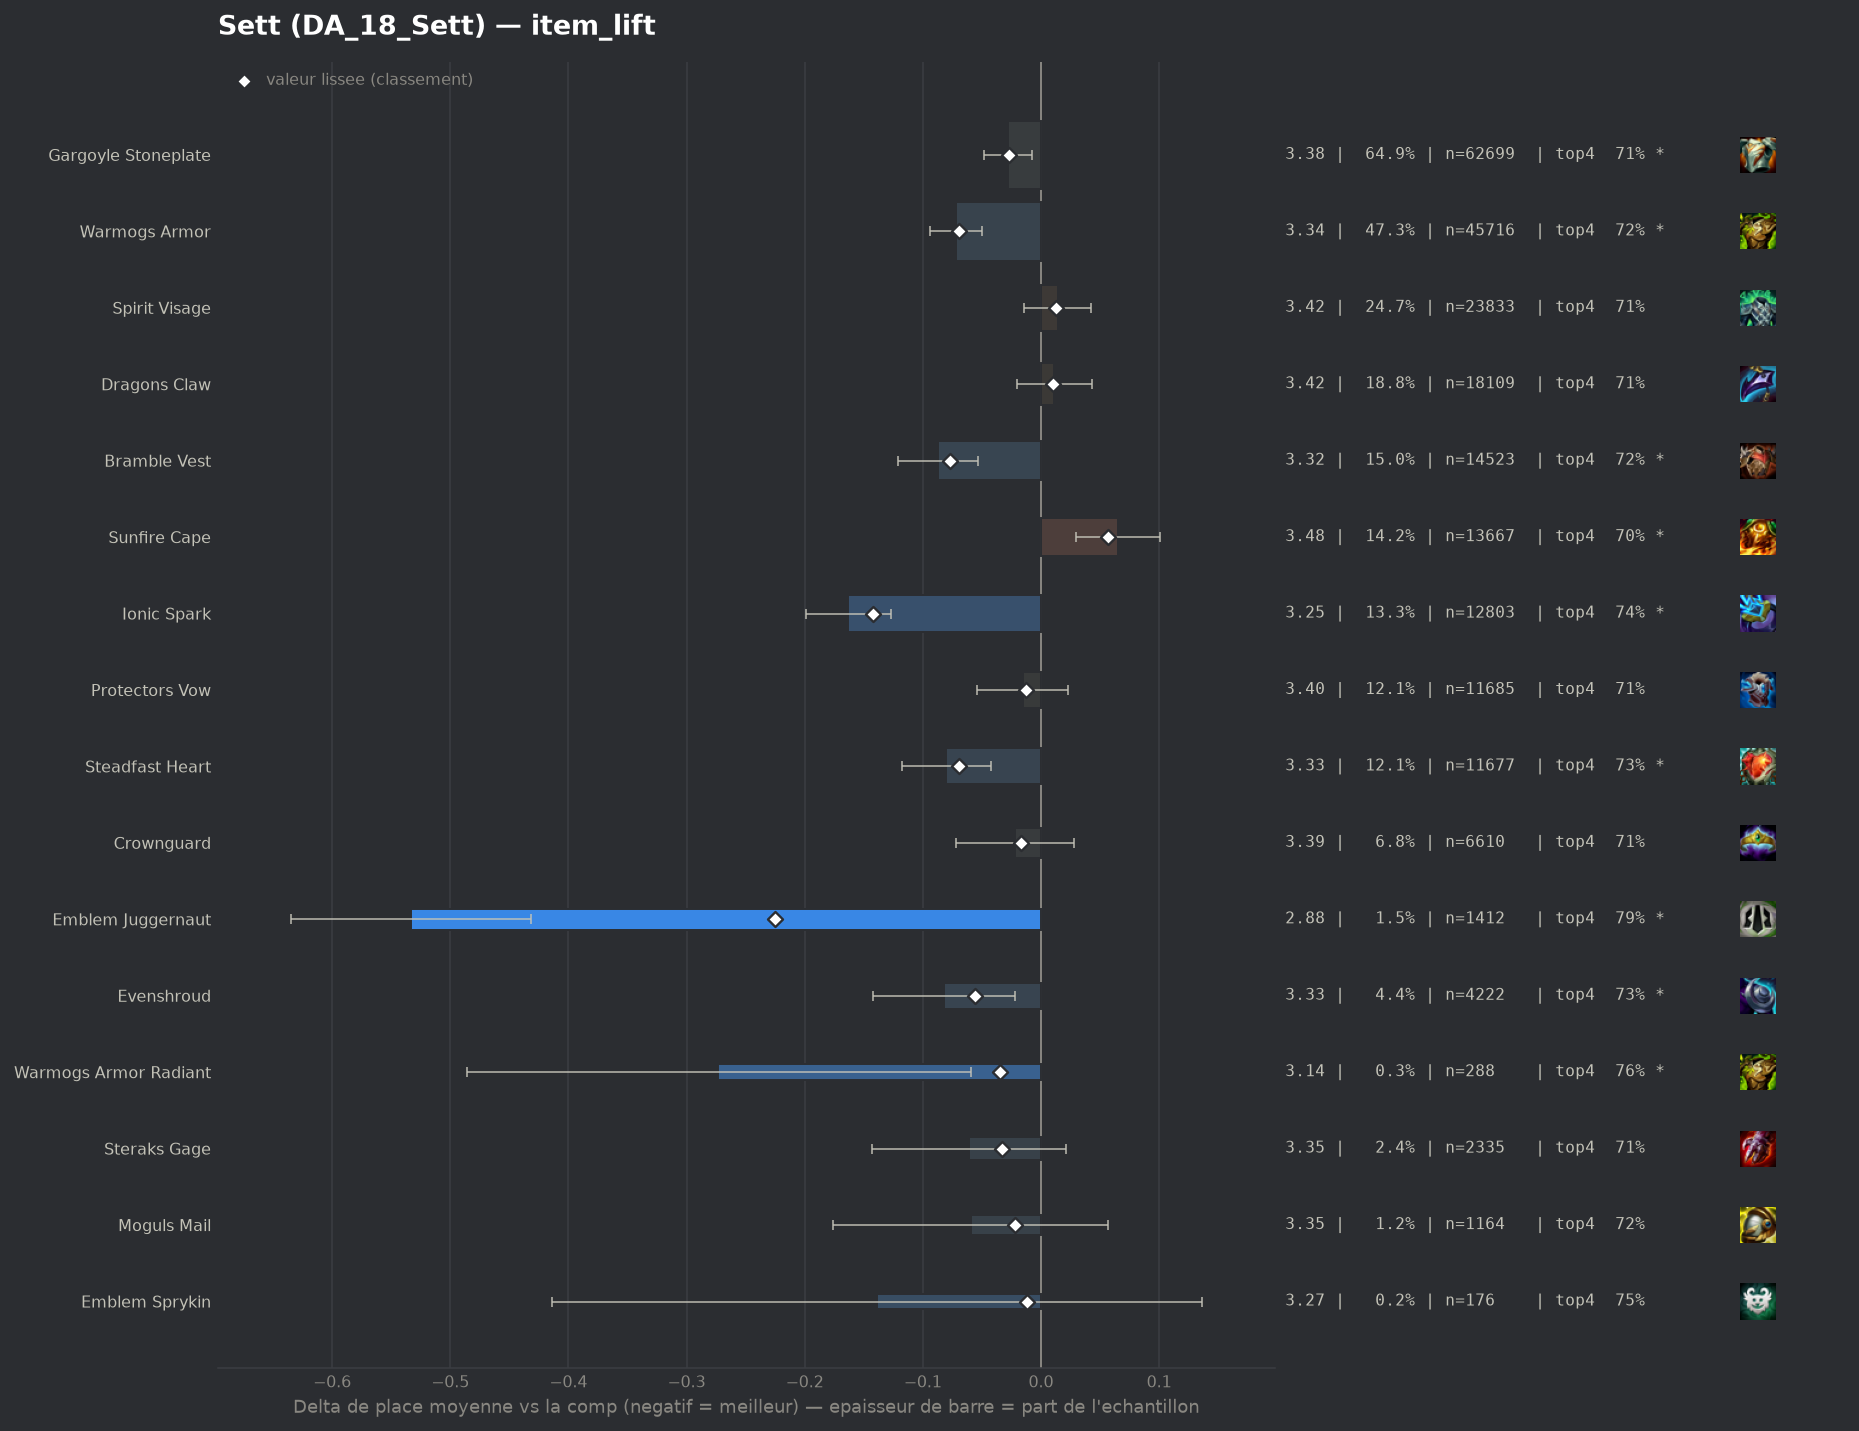

Source data for this figure (header and first rows):
group, label, n, share, avg_place, shrunk_avg, score, d_avg, d_avg_pess, impact, d_top4, win, top2, top4, sd, z, p, significant
pepite, Emblem Juggernaut, 1412, 0.01462, 2.878, 3.186, -0.225, -0.533, -0.432, 0.0033, 0.0826, 0.3237, 0.5439, 0.7911, 1.936, -10.27, 0.0, True
populaire, Ionic Spark, 12803, 0.1326, 3.248, 3.269, -0.142, -0.163, -0.127, 0.0188, 0.0279, 0.2353, 0.4371, 0.7363, 1.952, -8.88, 0.0, True
populaire, Bramble Vest, 14523, 0.1504, 3.324, 3.335, -0.077, -0.087, -0.053, 0.0116, 0.0157, 0.219, 0.4195, 0.7242, 1.967, -4.97, 0.0, True
populaire, Warmogs Armor, 45716, 0.4734, 3.34, 3.342, -0.069, -0.072, -0.05, 0.0327, 0.013, 0.2211, 0.4183, 0.7215, 1.984, -6.37, 0.0, True
populaire, Steadfast Heart, 11677, 0.1209, 3.331, 3.343, -0.069, -0.08, -0.042, 0.0083, 0.019, 0.2158, 0.4189, 0.7274, 1.968, -4.16, 3e-05, True
pepite, Evenshroud, 4222, 0.04372, 3.33, 3.355, -0.056, -0.082, -0.022, 0.0025, 0.0225, 0.2058, 0.4124, 0.7309, 1.95, -2.67, 0.0077, True
pepite, Warmogs Armor Radiant, 288, 0.002982, 3.139, 3.376, -0.035, -0.273, -0.059, 0.0001, 0.0554, 0.2153, 0.4688, 0.7639, 1.847, -2.5, 0.01241, True
pepite, Steraks Gage, 2335, 0.02418, 3.351, 3.378, -0.033, -0.061, 0.0, 0.0008, 0.0055, 0.2244, 0.4193, 0.7139, 1.996, -1.45, 0.1462, False
populaire, Gargoyle Stoneplate, 62699, 0.6492, 3.384, 3.385, -0.027, -0.028, -0.008, 0.0175, 0.0031, 0.216, 0.4115, 0.7116, 1.999, -2.7, 0.00686, True
pepite, Moguls Mail, 1164, 0.01205, 3.352, 3.389, -0.022, -0.059, 0.0, 0.0003, 0.0072, 0.232, 0.4218, 0.7156, 2.014, -1.0, 0.3183, False
populaire, Crownguard, 6610, 0.06844, 3.389, 3.394, -0.017, -0.022, 0.0, 0.0012, 0.0015, 0.2124, 0.4098, 0.71, 1.995, -0.87, 0.3842, False
populaire, Protectors Vow, 11685, 0.121, 3.396, 3.398, -0.013, -0.015, 0.0, 0.0016, 0.0038, 0.2066, 0.4051, 0.7123, 1.982, -0.79, 0.4273, False
pepite, Emblem Sprykin, 176, 0.001822, 3.273, 3.4, -0.012, -0.139, 0.0, 0.0, 0.0415, 0.1989, 0.4205, 0.75, 1.86, -0.99, 0.3228, False
, Spirit Visage Radiant, 59, 0.0006109, 3.203, 3.405, -0.006, -0.208, 0.0, 0.0, 0.0543, 0.2203, 0.4576, 0.7627, 1.929, -0.83, 0.4075, False
, Emblem Vanguard, 472, 0.004887, 3.386, 3.406, -0.005, -0.026, 0.0, 0.0, 0.0013, 0.2246, 0.4174, 0.7097, 2.023, -0.28, 0.7815, False
, Gargoyle Stoneplate Radiant, 165, 0.001708, 3.388, 3.41, -0.002, -0.024, 0.0, 0.0, 0.0309, 0.1879, 0.3818, 0.7394, 1.95, -0.16, 0.8765, False
, Dragons Claw Radiant, 46, 0.0004763, 3.674, 3.418, 0.006, 0.262, 0.0, -0.0, -0.0128, 0.0652, 0.3478, 0.6957, 1.72, 1.03, 0.301, False
populaire, Dragons Claw, 18109, 0.1875, 3.423, 3.422, 0.01, 0.011, 0.0, -0.0019, -0.0017, 0.2056, 0.3967, 0.7067, 1.982, 0.71, 0.4804, False
, Emblem Defender, 421, 0.004359, 3.475, 3.423, 0.011, 0.064, 0.0, -0.0, 0.0041, 0.1948, 0.3872, 0.7126, 2.011, 0.65, 0.5175, False
, Emblem Spellweaver, 46, 0.0004763, 3.87, 3.422, 0.011, 0.458, 0.0, -0.0, -0.1432, 0.1739, 0.3478, 0.5652, 2.081, 1.49, 0.1356, False
populaire, Spirit Visage, 23833, 0.2468, 3.425, 3.424, 0.013, 0.014, 0.0, -0.0031, -0.0007, 0.2025, 0.399, 0.7078, 1.986, 0.95, 0.3401, False
, Emblem Elderwood, 262, 0.002713, 3.55, 3.428, 0.016, 0.138, 0.0, -0.0, -0.0329, 0.2023, 0.3817, 0.6756, 2.04, 1.09, 0.2738, False
, Void Gauntlet, 384, 0.003976, 3.513, 3.428, 0.017, 0.102, 0.0, -0.0001, -0.0392, 0.2109, 0.4062, 0.6693, 2.08, 0.95, 0.3398, False
, Hullcrusher, 238, 0.002464, 3.592, 3.431, 0.02, 0.181, 0.0, -0.0, -0.0572, 0.1975, 0.3824, 0.6513, 2.045, 1.36, 0.1728, False
, Emblem Blackthorn, 120, 0.001243, 3.992, 3.445, 0.034, 0.58, 0.202, -0.0, -0.1168, 0.1417, 0.3, 0.5917, 2.111, 3.01, 0.00263, True
, Aegis Of Dawn, 388, 0.004017, 3.634, 3.449, 0.037, 0.223, 0.021, -0.0001, -0.0409, 0.1598, 0.3737, 0.6675, 2.023, 2.16, 0.03058, True
, Bloodthirster, 246, 0.002547, 3.785, 3.454, 0.042, 0.373, 0.104, -0.0001, -0.0743, 0.1707, 0.3577, 0.6341, 2.152, 2.72, 0.00661, True
, Component Needlessly Large Rod, 42, 0.0004349, 5.405, 3.454, 0.042, 1.993, 1.374, -0.0, -0.4227, 0.0714, 0.119, 0.2857, 2.048, 6.31, 0.0, True
, The Indomitable, 857, 0.008874, 3.553, 3.455, 0.044, 0.142, 0.002, -0.0004, -0.0235, 0.2042, 0.3851, 0.6849, 2.077, 1.99, 0.04687, True
, Titans Resolve, 513, 0.005312, 3.626, 3.456, 0.045, 0.214, 0.039, -0.0002, -0.0301, 0.154, 0.3548, 0.6784, 2.024, 2.39, 0.0168, True
populaire, Sunfire Cape, 13667, 0.1415, 3.477, 3.469, 0.057, 0.065, 0.03, -0.0081, -0.0106, 0.1932, 0.3854, 0.6978, 1.98, 3.61, 0.00031, True
, Adaptive Helm, 4239, 0.04389, 3.51, 3.479, 0.068, 0.099, 0.036, -0.003, -0.0253, 0.1953, 0.3925, 0.6832, 2.029, 3.1, 0.00196, True
, Aegis Of Dusk, 464, 0.004804, 3.765, 3.48, 0.068, 0.354, 0.169, -0.0003, -0.0597, 0.1595, 0.3254, 0.6487, 2.026, 3.75, 0.00018, True
, Lightshield Crest, 631, 0.006534, 3.713, 3.486, 0.074, 0.302, 0.141, -0.0005, -0.0634, 0.1712, 0.3471, 0.645, 2.054, 3.68, 0.00024, True
, Component Negatron Cloak, 434, 0.004494, 4.843, 3.674, 0.263, 1.432, 1.228, -0.0012, -0.2914, 0.0945, 0.1866, 0.4171, 2.162, 13.77, 0.0, True
, Component Chain Vest, 448, 0.004639, 5.016, 3.713, 0.302, 1.604, 1.409, -0.0014, -0.3402, 0.0692, 0.1562, 0.3683, 2.106, 16.09, 0.0, True
, Component Giants Belt, 716, 0.007414, 4.728, 3.767, 0.356, 1.316, 1.153, -0.0026, -0.2671, 0.1075, 0.2123, 0.4413, 2.22, 15.82, 0.0, True
